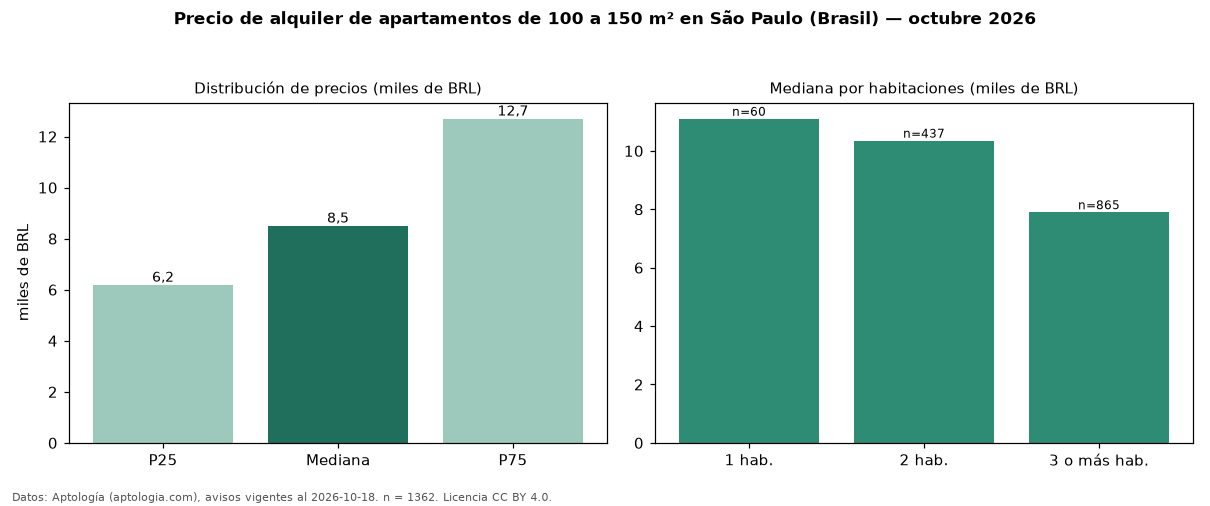

The file beside this chart, header and first rows:
seccion, metrica, valor, moneda, n
filtro, area4, de 100 a 150 m², , 1362
precio, p25, 6186, BRL, 1362
precio, mediana, 8500, BRL, 1362
precio, p75, 12695, BRL, 1362
precio, minimo, 1790, BRL, 1362
precio, maximo, 30000, BRL, 1362
m2, mediana_precio_m2, 73.08, BRL, 1335
m2, area_mediana_m2, 120.0, m2, 1335
admin, mediana_admin_mes, 2030, BRL, 1351
banos, mediana_banos, 3.0, , 
parqueadero, pct_con_parqueadero, 98.4, %, 1336
habitaciones, 1, 11100, BRL, 60
habitaciones, 2, 10350, BRL, 437
habitaciones, 3+, 7900, BRL, 865
fuente, fecha_datos, 2026-10-18, , 
fuente, atribucion, https://www.aptologia.com/br/aluguel/sao…, , 
fuente, licencia, CC BY 4.0, , 
